pico-8 play session: no input (idle), after a click and taps of 🅾, ❎, 🅾+❎, 🅾 in the second before t = 0

[t = 2 s] idle ~2s (no d-pad/buttons)
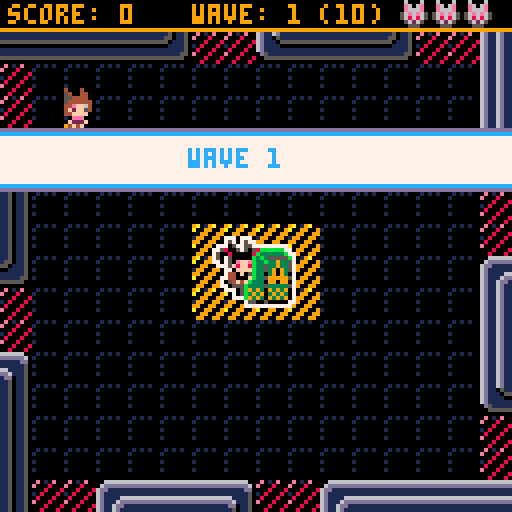
[t = 4 s] idle ~4s (no d-pad/buttons)
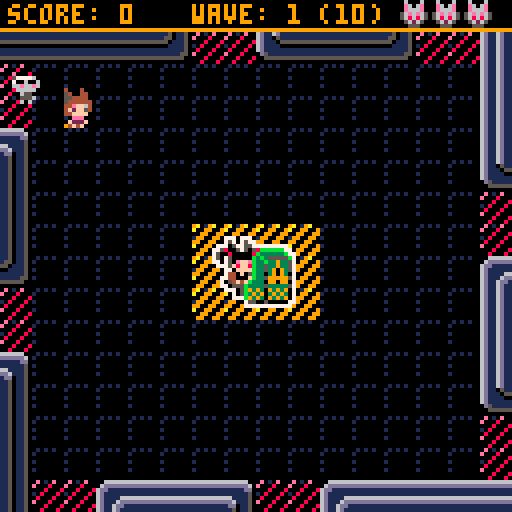
[t = 6 s] idle ~6s (no d-pad/buttons)
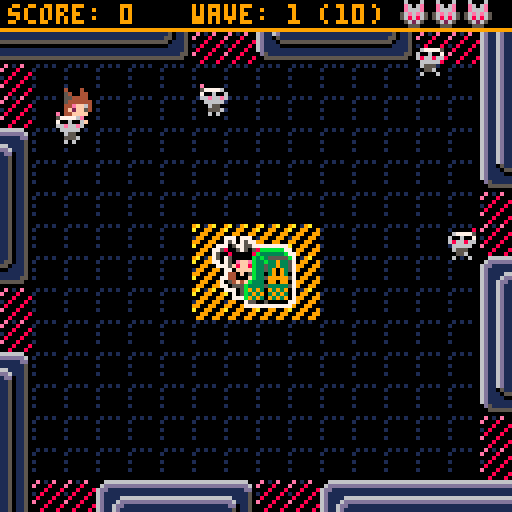
[t = 8 s] idle ~8s (no d-pad/buttons)
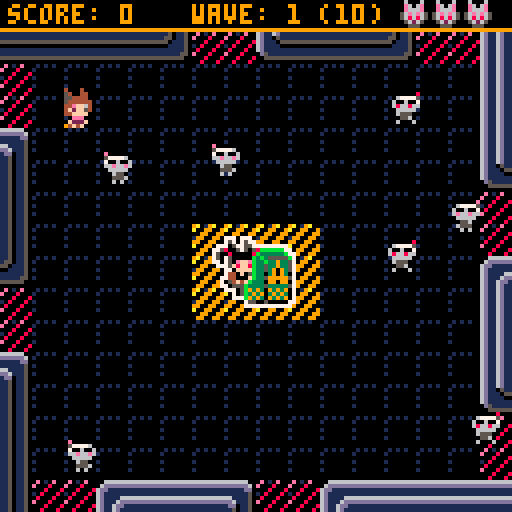

pico-8 cartridge
version 29
__lua__
-- cathack
-- by jessicatz

entities = {}
scenes = {}

fc = 1
fade_scr_val = 0

k_left = 0
k_right = 1
k_up = 2
k_down = 3
k_o = 4
k_x = 5

function debug(obj, lvl)
 local level = lvl or ""
 if type(obj) == "table" then
  for k, v in pairs(obj) do
   local key = level..k
   if type(v) == "table" then
    printh(key..": ", "log", false)
    debug(v, level.." ")
   elseif type(v) == "number" or type(v) == "string" then
    printh(key..": "..v, "log", false)
   elseif type(v) == "boolean" then
    printh(key..": "..(v and "true" or "false"), "log", false)
   else
    printh(key..": ["..type(v).."]", "log", false)
   end
  end
 end
end

function fade_scr(fa)
 fa=max(min(1,fa),0)
 local fades={
  {1,1,1,1,0,0,0,0},
  {2,2,2,1,1,0,0,0},
  {3,3,4,5,2,1,1,0},
  {4,4,2,2,1,1,1,0},
  {5,5,2,2,1,1,1,0},
  {6,6,13,5,2,1,1,0},
  {7,7,6,13,5,2,1,0},
  {8,8,9,4,5,2,1,0},
  {9,9,4,5,2,1,1,0},
  {10,15,9,4,5,2,1,0},
  {11,11,3,4,5,2,1,0},
  {12,12,13,5,5,2,1,0},
  {13,13,5,5,2,1,1,0},
  {14,9,9,4,5,2,1,0},
  {15,14,9,4,5,2,1,0}
 }

 for n=1,15 do
  pal(n,fades[n][flr(fa/(1/8))+1],1)
 end
end

function wait(frames)
 for i=0,frames do
  yield()
 end
end

function outcubic(t, b, c, d)
 return c * (((t / d - 1) ^ 3) + 1) + b
end

function lerp(a, b, t)
 return a + (b - a) * t
end

function collide(a, b)
 return a.x1 < b.x2 and
        b.x1 < a.x2 and
        a.y1 < b.y2 and
        b.y1 < a.y2
end

function solid(x, y)
 if (x < 0 or x >= 128 or y < 8 or y >= 128) return -1
 local sprite = mget(x / 8, y / 8)
 if (fget(sprite, 0)) return sprite
end

function merge(a, b)
 for k, v in pairs(b) do
  a[k] = v
 end
end

function bbox(entity)
 local x1 = entity.x + entity.bbox.x
 local y1 = entity.y + entity.bbox.y
 return {
  x1 = x1,
  y1 = y1,
  x2 = x1 + entity.bbox.w,
  y2 = y1 + entity.bbox.h,
  center_x = x1 + entity.bbox.w / 2,
  center_y = y1 + entity.bbox.h / 2
 }
end

function add_scene(scene)
 add(scenes, scene)
 entities = scene.entities
end

function del_scene(scene)
 del(scenes, scene)
 entities = scenes[#scenes].entities
end

function particle(x, y, type, args)
 local self = {
  type = type,
  x = x, y = y,
  w = 0, h = 0,
  t = 1, t_end = 1,
  flip_x = false, flip_y = false,
  frames = {},
  frame = 1
 }

 merge(self, args or {})

 function self:draw()
  spr(self.frames[self.frame], self.x, self.y,
   self.w / 8, self.h / 8, self.flip_x, self.flip_y)
 end

 function self:update() end

 function self:updater()
  while true do
   if self.t >= self.t_end then
    del(entities, self)
    return
   end

   self.frame = 1 + min(
     #self.frames - 1,
     flr(self.t / (self.t_end / #self.frames)))

   self:update()

   self.t += 1
   yield()
  end
 end

 local types = {
  dust = {
   x = x + 1 - rnd(2),
   y = y + 1 - rnd(3),
   r = 1,
   r_end = rnd(1) + 1,
   t_end = 4 + rnd(5),
   frames = {7, 7, 7, 6},
   draw = function ()
    circfill(self.x, self.y, self.r,
     self.frames[self.frame])
   end,
   update = function ()
    self.r = min(self.r + self.r_end / self.t_end, self.r_end)
   end
  },
  dash_blink = {
   x = x - 3,
   y = y - 3,
   w = 8,
   h = 8,
   frames = {78, 77, 76, 76, 77, 78},
   t_end = 6
  },
  whack_sprite_lr = {
   w = 8,
   h = 16,
   frames = {108, 109},
   t_end = 4
  },
  whack_sprite_ud = {
   w = 16,
   h = 8,
   frames = {110, 126},
   t_end = 4
  },
  explosion_puff = {
   r = 1,
   r_end = rnd(2) + 1,
   t_end = 7,
   frames = {4, 8, 9, 10, 9, 8, 4},
   draw = function ()
    circfill(self.x, self.y, self.r,
     self.frames[1 + flr(rnd(#self.frames - 1))])
   end,
   update = function ()
    self.r = min(self.r + self.r_end / self.t_end, self.r_end)
   end
  },
  explosion = {
   t_end = 2,
   update = function ()
    for i = 0, 20 do
     add(entities, particle(x - 7 + rnd(14),
      y - 7 + rnd(14), "explosion_puff"))
    end
   end
  },
  wave_splash = {
   t_end = 60,
   draw = function ()
    local h = 16

    if self.t <= 10 then
     h = outcubic(self.t, 0, 16, 10)
    elseif self.t >= 50 then
     h = outcubic(self.t - 50, 16, -16, 10)
    end

    sspr(0, 16, 8, 16, 0, self.y + 8 - h / 2, 128, h)
    color(12)
    cursor(self.x, self.y + 5)
    print("wave "..self.wave)
   end,
   update = function ()
    self.x = outcubic(self.t, 0, 48, self.t_end / 3)
   end
  },
  gun_flame_lr = {
    w = 8,
    h = 8,
    frames = {130, 131},
    t_end = 2
  },
  gun_flame_ud = {
    w = 8,
    h = 8,
    frames = {128, 129},
    t_end = 2
  },
  tron = {
   t_end = 60,
   dy = 0,
   turn_t = 0,
   update = function ()
    self.x = lerp(0, 128, self.t / self.t_end)
    if self.turn_t <= 0 and rnd(10) < 1 then
     self.dy = 1.5
     if (rnd(1) < 0.5) self.dy = -1.5
     self.turn_t = 1 + rnd(10)
    end

    if self.turn_t > 0 then
     self.y += self.dy
     self.turn_t -= 1
    end
   end,
   draw = function ()
    pset(self.x, self.y, 8)
   end
  }
 }

 merge(self, types[type])

 self.threads = {
  cocreate(self.updater)
 }

 return self
end

function title_scene(init)
 local scene = {entities = init}

 function title(buttons)
  local self = {
   buttons = buttons,
   cursor = {1, 1}
  }

  function self:draw()
   rectfill(0, 0, 128, 128, 1)
   spr(192, 16, 16, 12, 2)
  end

  function self:tron()
   while true do
    add(scene.entities, particle(0, 32, "tron"))
    wait(30)
   end
  end

  function self:input()
   while true do
    local dx = 0
    local dy = 0
    local cur = self.cursor

    if (btnp(k_left)) dx = -1 sfx(6)
    if (btnp(k_right)) dx = 1 sfx(6)
    if (btnp(k_up)) dy = -1 sfx(6)
    if (btnp(k_down)) dy = 1 sfx(6)

    local new_x = cur[1] + dx
    local new_y = cur[2] + dy

    if (new_x < 1) new_x = 3
    if (new_x > 3) new_x = 1
    if (new_y < 1) new_y = 2
    if (new_y > 2) new_y = 1

    if self.buttons[new_y][new_x] == 0 then
     new_x -= dx
     new_y -= dy
    end

    cur[1] = new_x
    cur[2] = new_y

    for y = 1, #self.buttons do
     for x = 1, #self.buttons[y] do
      if self.buttons[y][x] != 0 then
       self.buttons[y][x].active =
        x == cur[1] and y == cur[2]
      end
     end
    end

    if btnp(k_x) then
     sfx(7)
     for i = 0, 12 do
      self.buttons[cur[2]][cur[1]].active = i % 2 == 0
      wait(1)
     end
     local btn_value = self.buttons[cur[2]][cur[1]].value

     if btn_value != "config" then
      for i = 1, 8 do
       fade_scr_val = i / 8
       wait(1)
      end
      fade_scr_val = 0
      add_scene(game_scene({players = btn_value}))
     else
      keyconfig()
     end
    end

    yield()
   end
  end

  self.threads = {
   cocreate(self.input),
   --cocreate(self.tron)
  }

  return self
 end

 function button(init)
  local self = {
   active = false,
   frames = {0, -8, 0, 8},
   frame = 1
  }

  function self:draw()
   self.frame = 1 + flr(fc / 4) % #self.frames

   pal()
   if (self.sprite) self:sprite()

   color(12)
   if (self.active) pal(12, 8) color(8)

   if self.texts[1] then
    spr(204, self.x, self.y)
    spr(205, self.x + 8, self.y)
    spr(205, self.x + 16, self.y)
    spr(205, self.x + 24, self.y)
    print(self.texts[1],
     self.x + 32/2 - #self.texts[1] * 4 / 2 + 1, self.y + 3)
   end

   if self.texts[2] then
    spr(204, self.x, self.y + 10)
    spr(205, self.x + 8, self.y + 10)
    spr(205, self.x + 16, self.y + 10)
    spr(205, self.x + 24, self.y + 10)
    spr(220, self.x, self.y + 8 + 10)
    print(self.texts[2], self.x + 5, self.y + 13)
    color(13)
    print(self.texts[3], self.x + 5, self.y + 13 + 6)
   end
  end

  merge(self, init)

  return self
 end

 local btn_foxeh = button({
  x = 12, y = 80,
  texts = {"1p", "foxeh", "melee"},
  value = {"foxeh"},
  sprite = function (self)
   local offset = self.frames[self.frame]
   if (not self.active) offset = 0
   sspr(32 + offset, 32, 8, 16, 18, 40, 16, 32)
  end
 })
 local btn_wolfie = button({
  x = 48, y = 80,
  texts = {"1p", "wolfie", "ranged"},
  value = {"wolfie"},
  sprite = function (self)
   local offset = self.frames[self.frame]
   if (not self.active) offset = 0
   sspr(32 + offset, 48, 8, 16, 54, 40, 16, 32)
  end
 })
 local btn_foxeh_wolfie = button({
  x = 84, y = 80,
  texts = {"2p", "foxeh+\nwolfie", ""},
  value = {"foxeh", "wolfie"},
  sprite = function (self)
   local offset = self.frames[self.frame]
   if (not self.active) offset = 0
   sspr(32 + offset, 32, 8, 16, 84, 40, 16, 32)
   sspr(32 + offset, 48, 8, 16, 94, 43, 16, 32)
  end
 })
 local btn_config = button({
  x = 48, y = 112,
  texts = {"config", nil, nil},
  value = "config"
 })

 add(scene.entities, title({
  {btn_foxeh, btn_wolfie, btn_foxeh_wolfie},
  {0, btn_config, 0}
 }))
 add(scene.entities, btn_foxeh)
 add(scene.entities, btn_wolfie)
 add(scene.entities, btn_foxeh_wolfie)
 --add(scene.entities, btn_config)

 return scene
end

function game_scene(init)
 local scene = {
  entities = {}
 }

 function bump(entity)
  local bbox = bbox(entity)
  return solid(bbox.x1, bbox.y1) or solid(bbox.x2, bbox.y1) or
   solid(bbox.x1, bbox.y2) or solid(bbox.x2, bbox.y2)
 end

 function bg()
  local self = {threads = {}}

  function self:draw()
   map(0, 0, 0, 0, 16, 16)
  end

  return self
 end

 function kitty()
  local self = {
   x = 49, y = 59,
   frames = {7, 10},
   frame = 1
  }

  function self:draw()
   palt(0, false)
   palt(12, true)
   spr(self.frames[self.frame], self.x, self.y, 3, 2)
   spr(39, self.x + 9, self.y + 2, 2, 2)
   palt()
  end

  function self:anim()
   while true do
    self.frame = 1 + flr(fc / 6) % #self.frames
    yield()
   end
  end

  self.threads = {
   cocreate(self.anim)
  }

  return self
 end

 function candy(x, y, for_player)
  local self = {
   player = for_player,
   x = x, y = y,
   x_start = x, y_start = y,
   x_end = flr(rnd(15)),
   y_end = flr(rnd(15)),
   dx = 1 - flr(rnd(3)),
   dy = 1 - flr(rnd(3))
  }

  function self:draw()
   rectfill(self.x, self.y, self.x + 1, self.y + 1,9  + flr(rnd(2)))
  end

  function self:update()
   for i = 0, 15 do
    self.x = self.x_start + self.dx * outcubic(i, 0, self.x_end, 15)
    self.y = self.y_start + self.dy * outcubic(i, 0, self.y_end, 15)
    yield()
   end

   self.x_start = self.x
   self.y_start = self.y

   for i = 0, 20 do
    self.x_end = bbox(self.player).center_x
    self.y_end = bbox(self.player).center_y
    self.x = outcubic(i, self.x_start, self.x_end - self.x_start, 20)
    self.y = outcubic(i, self.y_start, self.y_end - self.y_start, 20)
    yield()
   end

   sfx(8)
   scene.score:add(1)
   del(scene.entities, self)
  end

  self.threads = {
   cocreate(self.update)
  }

  return self
 end

 function enemy(x, y)
  local self = {
   x = x, y = y,
   bbox = {
    x = 1, y = 1,
    w = 4, h = 6
   },
   speed = 0.25,
   frames = {92, 93},
   frame = 1,
   flip = false,
   target_x = 60,
   target_y = 68
  }

  function self:move()
   while true do
    local x = self.target_x
    local y = self.target_y
    local distance = sqrt((x - flr(self.x)) ^ 2 + (y - flr(self.y)) ^ 2)
    local step_x = self.speed * (x - self.x) / distance
    local step_y = self.speed * (y - self.y) / distance

    self.flip = step_x < 0

    local bumped = false
    local hit_kitty = false
    for i = 0, distance / self.speed do
     self.x += step_x
     bumped = bump(self)
     if (bumped) self.x -= step_x
     if (bumped and fget(bumped, 2)) hit_kitty = true break

     self.y += step_y
     bumped = bump(self)
     if (bumped) self.y -= step_y
     if (bumped and fget(bumped, 2)) hit_kitty = true break
     yield()
    end

    if hit_kitty then
     scene.enemy_controller:destroy(self)
     scene.score:hurt_kitty()
    end

    yield()
   end
  end

  function self:anim()
   local i = 1
   while true do
    self.frame = 1 + flr(i / 6) % #self.frames
    if (i % 12 == 0) sfx(2)
    i += 1
    yield()
   end
  end

  function self:draw()
   palt(0, false)
   palt(3, true)
   self.frame = min(self.frame, #self.frames)
   spr(self.frames[self.frame],
    self.x, self.y, 1, 1, self.flip)
   palt()
  end

  function self:destroy(by_player)
   add(entities, particle(self.x + 4, self.y + 4, "explosion"))
   sfx(4)

   if by_player then
    for i = 1, 10 do
     add(entities, candy(self.x + 4, self.y + 4, by_player))
    end
   end
  end

  self.threads = {
   cocreate(self.move),
   cocreate(self.anim)
  }

  return self
 end

 function bullet(x, y, dir_x, dir_y, by_player, from_turret)
  local self = {
   player = by_player,
   x = x, y = y,
   bbox = {
    x = 0, y = 4,
    w = 3, h = 3
   },
   dir_x = dx, dir_y = dy,
   dx = 0, dy = 0,
   sprite = 0,
   flip_x = false,
   flip_y = false,
   from_turret = from_turret or false,
   speed = 12
  }

  function self:draw()
   if self.from_turret then
    pal(12, 10)
    pal(13, 9)
   end
   spr(self.sprite, self.x, self.y, 1, 1,
    self.flip_x, self.flip_y)
   pal()
  end

  function self:update()
   while true do
    for i = 1, self.speed do
     self.x += self.dx
     self.y += self.dy

     if (bump(self)) del(scene.entities, self)

     local hits = scene.enemy_controller:enemies_at(bbox(self))

     for enemy in all(hits) do
      scene.enemy_controller:destroy(enemy, self.player)
      scene.score:add(1)
     end
    end

    yield()
   end
  end

  local dx = dir_x
  local dy = dir_y
  local s = 0
  local fx = false
  local fy = false

  self.x += 3 - rnd(6)
  self.y += 3 - rnd(6)

  if dir_x == -1 then
   s = 144
   if (dir_y == -1) dx = -0.7071 dy = -0.7071 s = 145
   if (dir_y == 1) dx = -0.7071 dy = 0.7071 s = 145 fy = true

  elseif dir_x == 1 then
   s = 144
   fx = true
   if (dir_y == -1) dx = 0.7071 dy = -0.7071 s = 145 fx = true
   if (dir_y == 1) dx = 0.7071 dy = 0.7071 s = 145 fx = true fy = true

  elseif dir_y == -1 then
   s = 146
   dy = -1

  elseif dir_y == 1 then
   s = 146
   fy = true
   dy = 1
  end

  self.dx = dx
  self.dy = dy
  self.sprite = s
  self.flip_x = fx
  self.flip_y = fy

  self.threads = {
   cocreate(self.update)
  }

  return self
 end

 function turret(x, y, by_player)
  local self = {
   x = x, y = y,
   bbox = {
    x = 0, y = 1,
    w = 8, h = 7
   },
   player = by_player,
   facing = "up",
   t_end = 300,
   t = 1
  }

  function self:draw()
   if self.t_end - self.t <= 60 and self.t % 2 == 0 then
    for i = 0, 15 do
     pal(i, 0)
    end
   end

   spr(132, self.x, self.y)
   if (self.facing == "up") spr(133, self.x, self.y - 2)
   if (self.facing == "down") spr(133, self.x, self.y + 2, 1, 1, true, true)
   if (self.facing == "left") spr(134, self.x - 2, self.y, 1, 1, true)
   if (self.facing == "right") spr(134, self.x + 2, self.y)

   pal()
  end

  function self:shoot()
   while true do
    if btn(k_x, self.player.keys) then
     local x = bbox(self).x1
     local y = bbox(self).y1
     local dx = 0
     local dy = 0
     local flip_x = false
     local flip_y = false
     local sprite = "gun_flame_lr"

     if btn(k_left, self.keys) or self.facing == "left" then
      x -= 8
      dx = -1
     elseif btn(k_right, self.keys) or self.facing == "right" then
      x += 4
      flip_x = true
      dx = 1
     elseif btn(k_up, self.keys) or self.facing == "up" then
      y -= 10
      dy = -1
      sprite = "gun_flame_ud"
      flip_y = true
     elseif btn(k_down, self.keys) or self.facing == "down" then
      y += 6
      dy = 1
      sprite = "gun_flame_ud"
     end

     add(scene.entities, particle(x, y,
      sprite, {flip_x = flip_x, flip_y = flip_y}))
     add(scene.entities, bullet(x, y, dx, dy, self.player, true))
     wait(2)
    end
    yield()
   end
  end

  function self:update()
   while true do
    if (self.t == self.t_end) del(scene.entities, self)
    self.facing = self.player.facing
    self.t += 1
    yield()
   end
  end

  sfx(10)

  self.threads = {
   cocreate(self.update),
   cocreate(self.shoot)
  }

  return self
 end

 function player(keys, char)
  local self = {
   keys = keys,
   char = char,
   x = 16, y = 16,
   w = 8, h = 16,
   bbox = {
    x = 2, y = 10,
    w = 4, h = 5
   },
   speed = 2,
   walk_speed = 2,
   walk_speed_shooting = 0.3,
   dash_speed = 6,
   dash_time = 12,
   dash_cooldown = 60,
   special_charge = 0,
   whacking = false,
   shooting = false,
   state = "standing",
   facing = "right",
   dx = 0, dy = 0,
   frames = {},
   frames_foxeh = {
    standing = {
     right = {65},
     left = {68},
     up = {74},
     down = {71}
    },
    walking = {
     right = {65, 64, 65, 66},
     left = {68, 67, 68, 69},
     up = {74, 73, 74, 75},
     down = {71, 70, 71, 72}
    },
    dashing = {
     right = {65},
     left = {68},
     up = {74},
     down = {71}
    }
   },
   frames_wolfie = {
    standing = {
     right = {97},
     left = {100},
     up = {106},
     down = {102}
    },
    walking = {
     right = {97, 96, 97, 98},
     left = {100, 99, 100, 101},
     up = {106, 105, 106, 107},
     down = {103, 102, 103, 104}
    }
   },
   frame = 1
  }

  function self:draw()
   self.frame = min(self.frame,
    #self.frames[self.state][self.facing])
   spr(self.frames[self.state][self.facing][self.frame],
    self.x, self.y, 1, 2)
  end

  function self:anim()
   local i = 1
   while true do
    self.frame = 1 + flr(i / 2) %
     #self.frames[self.state][self.facing]

    if self.state == "walking" then
     if i % flr(2 + rnd(4)) == 0 then
      add(scene.entities, particle(
       self.x + self.w / 2, self.y + self.h - 1, "dust"))
     end

     if (i % 4 == 0) sfx(0)
    end

    i += 1
    yield()
   end
  end

  function self:dash()
   while true do
    if btn(k_o, self.keys) and self.state == "walking" then
     self.state = "dashing"
     sfx(1)
     add(scene.entities, particle(
      bbox(self).x2,
      bbox(self).center_y, "dash_blink"))
     self.speed = self.dash_speed
     wait(self.dash_time)
     self.speed = self.walk_speed
     self.state = "standing"
     wait(self.dash_cooldown)
    end

    yield()
   end
  end

  function self:do_whack()
   self.whacking = true
   sfx(3)
   local x = self.x
   local y = self.y + 3
   local flip_x = false
   local flip_y = false
   local sprite = "whack_sprite_lr"
   local hitbox = {8, 16}

   if (self.facing == "left") x -= 3
   if (self.facing == "right") x += self.bbox.w flip_x = true
   if self.facing == "up" then
    x -= 4
    sprite = "whack_sprite_ud"
    hitbox = {16, 8}
   elseif self.facing == "down" then
    x -= 4
    y += self.bbox.h + 4
    flip_y = true
    sprite = "whack_sprite_ud"
   end

   add(scene.entities, particle(
    x, y, sprite, {flip_x = flip_x, flip_y = flip_y}))

   local hits = scene.enemy_controller:enemies_at({
    x1 = x, y1 = y,
    x2 = x + hitbox[1], y2 = y + hitbox[2]
   })

   for enemy in all(hits) do
    scene.enemy_controller:destroy(enemy, self)
    scene.score:add(1)
   end

   if #hits >= 3 or (#hits > 0 and self.state == "dashing") then
    camera(1, 0)
    wait(1)
    camera(-1, 0)
    wait(1)
    camera()
   end

   self.whacking = false
  end

  function self:whack()
   while true do
    if btn(k_x, self.keys) then
     if self.state == "dashing" then
      while self.state == "dashing" do
       self:do_whack()
       wait(1)
      end
     else
      self:do_whack()
      wait(6)
     end
    end
    yield()
   end
  end

  function self:shoot()
   while true do
    if btn(k_x, self.keys) then
     sfx(9)
     self.shooting = true

     local x = bbox(self).x1
     local y = bbox(self).y1
     local dx = 0
     local dy = 0
     local flip_x = false
     local flip_y = false
     local sprite = "gun_flame_lr"

     if (btn(k_left, self.keys) or self.facing == "left") x -= 8 dx = -1
     if (btn(k_right, self.keys) or self.facing == "right") x += 4 flip_x = true dx = 1
     if btn(k_up, self.keys) or self.facing == "up" then
      y -= 10
      dy = -1
      sprite = "gun_flame_ud"
      flip_y = true
     elseif btn(k_down, self.keys) or self.facing == "down" then
      y += 6
      dy = 1
      sprite = "gun_flame_ud"
     end

     add(scene.entities, particle(x, y,
      sprite, {flip_x = flip_x, flip_y = flip_y}))
     add(scene.entities, bullet(x, y, dx, dy, self))
     wait(2)
     self.shooting = false
    end
    yield()
   end
  end

  function self:drop_turret()
   while true do
    if btn(k_o, self.keys) then
     local turret = turret(self.x , self.y, self)
     add(scene.entities, turret)
     wait(turret.t_end)
    end
    yield()
   end
  end

  function self:walk()
   while true do
    local dx = 0
    local dy = 0
    local btn_left = btn(k_left, self.keys)
    local btn_right = btn(k_right, self.keys)
    local btn_up = btn(k_up, self.keys)
    local btn_down = btn(k_down, self.keys)

    if btn_left then
     self.facing = "left"
     dx = -1
     if (btn_up) dx = -0.7071 dy = -0.7071
     if (btn_down) dx = -0.7071 dy = 0.7071

    elseif btn_right then
     self.facing = "right"
     dx = 1
     if (btn_up) dx = 0.7071 dy = -0.7071
     if (btn_down) dx = 0.7071 dy = 0.7071

    elseif btn_up then
     self.facing = "up"
     dy = -1

    elseif btn_down then
     self.facing = "down"
     dy = 1
    end

    self.dx = dx
    self.dy = dy
    yield()
   end

  end

  function self:move()
   while true do
    if self.dx != 0 or self.dy != 0 then
     if (self.state != "dashing") self.state = "walking"
    else
     if (self.state != "dashing") self.state = "standing"
    end

    for i = 1, self.speed * (self.shooting and self.walk_speed_shooting or 1) do
     self.x += self.dx
     if (bump(self)) self.x -= self.dx

     self.y += self.dy
     if (bump(self)) self.y -= self.dy
    end

    yield()
   end
  end

  self.frames = self["frames_"..self.char]
  self.key_o = self.char == "foxeh" and self.dash or self.drop_turret
  self.key_x = self.char == "foxeh" and self.whack or self.shoot

  self.threads = {
   cocreate(self.walk),
   cocreate(self.key_o),
   cocreate(self.key_x),
   cocreate(self.move),
   cocreate(self.anim)
  }

  return self
 end

 function enemy_controller()
  local self = {
   spawn_points = {},
   enemies = {},
   wave = 0,
   countdown = 0
  }

  function self:draw()
   print("wave: "..self.wave.." ("..self.countdown..")", 48, 1)
  end

  function self:update()
   while true do
    if self.countdown == 0 then
     self.wave += 1
     self.countdown = self.wave * 10

     add(scene.entities, particle(
      0, 32, "wave_splash", {wave = self.wave}))
     wait(60)

     local delay = 200 / self.countdown
     for i = 1, self.countdown do
      local spawn = self.spawn_points[1 + flr(rnd(#self.spawn_points))]
      local enemy = enemy(spawn[1], spawn[2])
      add(entities, enemy)
      add(self.enemies, enemy)
      wait(delay)
     end
    end

    yield()
   end
  end

  function self:destroy(enemy, by_player)
   enemy:destroy(by_player)
   del(entities, enemy)
   del(self.enemies, enemy)
   self.countdown -= 1
  end

  function self:enemies_at(target_bbox)
   local hits = {}
   for enemy in all(self.enemies) do
    if collide(bbox(enemy), target_bbox) then
     add(hits, enemy)
    end
   end
   return hits
  end

  for x = 0, 15 do
   for y = 0, 15 do
    if (fget(mget(x, y), 1)) add(self.spawn_points, {x * 8, y * 8})
   end
  end

  self.threads = {
   cocreate(self.update)
  }

  return self
 end

 function score()
  local self = {
   score = 0,
   kitty_hp = 3
  }

  function self:add(points)
   self.score += points
  end

  function self:hurt_kitty()
   self.kitty_hp -= 1
  end

  function self:draw()
   print("score: "..self.score, 2, 1, 9)

   for i = 1, self.kitty_hp do
    spr(41, 92 + i * 8, 0)
   end
  end

  function self:update()
   while true do
    if self.kitty_hp <= 0 then
     for i = 1, 15 do
      fade_scr_val = i / 15
      wait(1)
     end
     fade_scr_val = 0
     add_scene(game_over_scene({
      score = self.score,
      wave = scene.enemy_controller.wave}))
    end
    yield()
   end
  end

  self.threads = {
   cocreate(self.update)
  }

  return self
 end

 scene.score = score()
 scene.enemy_controller = enemy_controller()

 add(scene.entities, bg())
 add(scene.entities, scene.score)
 add(scene.entities, scene.enemy_controller)
 add(scene.entities, kitty())

 scene.players = {}
 for keys, character in pairs(init.players) do
  local player = player(keys - 1, character)
  add(scene.players, player)
  add(scene.entities, player)
 end

 return scene
end

function game_over_scene(init)
 local scene = {entities = {}}
 merge(scene, init)

 function score_display()
  local self = {threads = {}}

  function self:draw()
   print("game over!\n\nwave: "..scene.wave..
    "\nscore: "..scene.score, 44, 48, 9)
  end

  return self
 end

 add(scene.entities, score_display())

 return scene
end

function _init()
 add_scene(title_scene({}))
end

function _update()
 fc = max(0, fc + 1)

 if (fade_scr_val > 0 and fc % 2 == 0) return

 for entity in all(entities) do
  for thread in all(entity.threads) do
   coresume(thread, entity)
  end
 end
end

function _draw()
 color() cls() pal() palt()
 for _, entity in pairs(entities) do
  if (entity.draw) entity:draw()
 end
 fade_scr(fade_scr_val)
end
__gfx__
000000008e018e009a019a0001010100006666666666666666666600ccccccc777c777ccccccccccccccccc777c777cccccccccc000000000000000000000000
00000000e0088008a00990091000000006dddddddddddddddddddd60ccccccc757c7577cccccccccccccccc757c7577ccccccccc000000000000000000000000
000000000088008800990099000000006dd111111111111111111dd0ccccc777057755777cccccccccccc777057755777ccccccc000000000000000000000000
000000001880088019900990100000006d1111111111111111111150cccc77580057505877cccccccccc77580057505877cccccc000000000000000000000000
000000008800880099009900000000006d1111666666666666111150cccc75008000008057cccccccccc75008000008057cccccc000000000000000000000000
00000000e0088008a0099009100000006d1116dddddddddddd611150cccc75075000000007cccccccccc75075000000007cccccc000000000000000000000000
000000000088008800990099000000006d116dd1111111111dd01150cccc770750effe0707cccccccccc770750effe0707cccccc000000000000000000000000
000000000880088009900990000000006d116d111111111111501150ccccc7775f8ff80777ccccccccccc7775f8ff80777cccccc000000000000000000000000
000000000e010e0000000000000000006d116d111111111111501150ccccccc770ffff77ccccccccccccccc770ffff77cccccccc000000000000000000000000
00000000e000800000000000000000006d116d111111111111501150ccccccc744000f7cccccccccccccccc7440f057ccccccccc000000000000000000000000
000000000008000800000000000000006d116d111111111111501150cccccc77440f0577cccccccccccccc7744000f77cccccccc000000000000000000000000
000000001080008000000000000000006d116d111111111111501150cccccc7054f4f057cccccccccccccc7054f4f057cccccccc000000000000000000000000
000000000800080000000000000000006d116d111111111111501150cccccc7705555577cccccccccccccc7705555577cccccccc000000000000000000000000
00000000e000800000000000000000006d116d111111111111501150ccccccc77705777cccccccccccccccc77705777ccccccccc000000000000000000000000
000000000008000800000000000000006d116d111111111111501150ccccccccc7057cccccccccccccccccccc7057ccccccccccc000000000000000000000000
000000000080008099999999000000006d116d111111111111501150ccccccccc7777cccccccccccccccccccc7777ccccccccccc000000000000000000000000
dddddddd0000000000000000000000006d116d111111111111501150ccccccc7777777cc06000600000000000000000000000000000000000000000000000000
cccccccc0000000000000000000000006d1105111111111115501150cccccccbbbbbb77c0e606e00000000000000000000000000000000000000000000000000
777777770000000000000000000000006d1110555555555555011150ccccccb333333b770e666e00000000000000000000000000000000000000000000000000
777777770000000000000000000000006d1111000000000000111150cccccb3b355555b756e6e650000000000000000000000000000000000000000000000000
777777770000000000000000000000006d1111111111111111111150cccccb33b339335756868650000000000000000000000000000000000000000000000000
777777770000000000000000000000000d5111111111111111111550cccccb335339335705626500000000000000000000000000000000000000000000000000
77777777000000000000000000000000005555555555555555555500cccccb335390935700555000000000000000000000000000000000000000000000000000
77777777000000000000000000000000000000000000000000000000cccccb330390930700000000000000000000000000000000000000000000000000000000
77777777000000000000000000000000000000000000000000000000cccccb335999995700000000000000000000000000000000000000000000000000000000
77777777000000000000000000000000000000000000000000000000ccccb3330990990700000000000000000000000000000000000000000000000000000000
77777777000000000000000000000000000000000000000000000000cccb33335333335700000000000000000000000000000000000000000000000000000000
77777777000000000000000000000000000000000000000000000000cccb93930939390700000000000000000000000000000000000000000000000000000000
77777777000000000000000000000000000000000000000000000000cccb39390393930700000000000000000000000000000000000000000000000000000000
77777777000000000000000000000000000000000000000000000000cccb93930939390700000000000000000000000000000000000000000000000000000000
cccccccc000000000000000000000000000000000000000000000000ccc755005000007700000000000000000000000000000000000000000000000000000000
dddddddd000000000000000000000000000000000000000000000000ccc777777777777c00000000000000000000000000000000000000000000000000000000
000000000000000000000000000000000000000000000000000000000000000000000000000000000000000000000000000c0000000000000000000000000000
0000000000000000000000000000000000000000000000000000000000000000000000000000000000000000000000000007c000000c00000000000000000000
00000000000000000000000000000000000000000000000000000000000000000000000000000000000000000000000000c77c0000c7c000000c000000000000
0000000000000000000000000000000000000000000000000000000000000000000000000000000000000000000000000c77777c0c777c0000ccc00000000000
000000000000000000000000000000000000000000000000000000000000000000000000000000000000000000000000c77777c000c7c000000c000000000000
40004000000000004000400000040004000000000004000440000004000000004000000440000004000000004000000400c77c00000c00000000000000000000
540044004000400054004400004400450004000400440045540000454000000454000045440000444000000444000044000c7000000000000000000000000000
5544440054004400554444000044445500440045004444555540045554000045554004554550055444000044455005540000c000000000000000000000000000
54444440554444005444444004444445004444550444444554444445554444555444444554444445455445545444444583333333e33333330000000000000000
44eff6405444444044eff64004eff6440444444504eff64444eff6445444444544eff64444444444544444454444444457777633577776330000000000000000
4f2ff54044eff6404f2ff540042ff5f404eff644042ff5f44f2ff5f444eff6444f2ff5f444444444444444444444444470060063700600630000000000000000
44ffff004f2ff54044ffff0000ffff44042ff5f400ffff4444ffff444f2ff5f444ffff440444444044444444044444406686686366e66e630000000000000000
0feeef0044ffff000feeef0000feeef000ffff4400feeef00feeeef044ffff440feeeef00f4444f0044444400f4444f036666633366666330000000000000000
9422f00000eee00044f22000000f2249000eee0000022f4400222f4400eeee0044f2220044442200004444000022444433555633336553330000000000000000
44f000000f222f009440f00000000f4400f222f0000f044900f044490f2222f094440f0094440f000f2442f000f0444933655333335556330000000000000000
0000000094f4f0000000000000000000000f4f49000000000000000000f44f90000000000440000000f99f000000000036333633336363330000000000000000
000000000000000000000000000000000000000000000000000000000000000000000000000000000000000000000000007000000000000000000ccccc006000
00000000000000000000000000000000000000000000000000000000000000000000000000000000000000000000000000000000000000000000c776676c0000
0000000000000000000000000000000000000000000000000000000000000000000000000000000000000000000000000007000000000000000006700007c007
00000000000000000000000000000000000000000000000000000000000000000000000000000000000000000000000060c00000000000000000000000000700
0000000000000000000000000000000000000000000000000000000000000000000000000000000000000000000000000c700000000000000000000000000000
70007000000000007000700000070007000000000007000770000007000000007000000770000007000000007000000706000000060000000000000000000000
e700770070007000e70077000077007e000700070077007ee700007e70000007e700007e770000777000000777000077c7000000000000000000000000000000
ee777700e7007700ee777700007777ee0077007e007777eeee7777eee700007eee7777ee766776677700007776677667c6000000700000000000000000000000
77777770ee7777007777777007777777007777ee0777777777777777ee7777ee77777777677777767667766767777776c6000000060000000700cc7070000000
77effe707777777077effe7007effe770777777707effe7777effe777777777777effe77777777776777777677777777c77000007600000000cc776600600000
7f8ff87077effe707f8ff870078ff8f707effe77078ff8f77f8ff8f777effe777f8ff8f7777777777777777777777777c7600000c70000000c76600000000000
77ffff707f8ff87077ffff7007ffff77078ff8f707ffff7777ffff777f8ff8f777ffff777777777777777777777777770c000000c7606000c770000000000000
7fcccf0077ffff707fcccf0000fcccf707ffff7700fcccf77fccccf777ffff777fccccf7077777707777777707777770000000000c600000c760600000000000
06ddf00077ccc70006fdd000000fdd60007ccc77000ddf6007dddf7077cccc7707fddd7000d67d000777777000d76d00000000000c7760007600000000000000
66f000006fdddf006660f00000000f6600fdddf0000f066600f066600fddddf006660f0006660f000fd75df000f066600000000070c776006000000000000000
7600000076f0f0007600000000000067000f0f67000000670000066700f55f60766000007660000000f66f000000066700000000000cc7600000000000000000
00c6c0000c6dc00000070c0000c00060000000000a900a9000000000000000000000000000000000000000000000000000000000000000000000000000000000
0c777c006d76dc00000cd6c000000cdc077777700a900a900cccccaa000000000000000000000000000000000000000000000000000000000000000000000000
c6776dc00c7760006d77777c00667776776666550cd00cd007dddd90000000000000000000000000000000000000000000000000000000000000000000000000
0d77d0000076d00000d77776000c676d766666650cd00cd077650000000000000000000000000000000000000000000000000000000000000000000000000000
7c77c0c0006c0d00070cd67c0000d6dc766666650cd77cd07cccccaa000000000000000000000000000000000000000000000000000000000000000000000000
007d0000c060000000000dc0060d00c0766666650cc76cc005dddd90000000000000000000000000000000000000000000000000000000000000000000000000
00d0700000000600000c0c0000000000556666550076550000000000000000000000000000000000000000000000000000000000000000000000000000000000
00600000000000000000000000000000055555500005500000000000000000000000000000000000000000000000000000000000000000000000000000000000
00000000cc000000000c000000000000000000000000000000000000000000000000000000000000000000000000000000000000000000000000000000000000
00000000d7d0000000cdc00000000000000000000000000000000000000000000000000000000000000000000000000000000000000000000000000000000000
00000000c77c000000d7d00000000000000000000000000000000000000000000000000000000000000000000000000000000000000000000000000000000000
0cdcdd700d77d0000077c00000000000000000000000000000000000000000000000000000000000000000000000000000000000000000000000000000000000
cd777777000c7d0000c7d00000000000000000000000000000000000000000000000000000000000000000000000000000000000000000000000000000000000
0cd7c000000007000007d00000000000000000000000000000000000000000000000000000000000000000000000000000000000000000000000000000000000
00000000000000000007700000000000000000000000000000000000000000000000000000000000000000000000000000000000000000000000000000000000
00000000000000000007000000000000000000000000000000000000000000000000000000000000000000000000000000000000000000000000000000000000
00000000000000000000000000000000000000000000000000000000000000000000000000000000000000000000000000000000000000000000000000000000
00000000000000000000000000000000000000000000000000000000000000000000000000000000000000000000000000000000000000000000000000000000
00000000000000000000000000000000000000000000000000000000000000000000000000000000000000000000000000000000000000000000000000000000
00000000000000000000000000000000000000000000000000000000000000000000000000000000000000000000000000000000000000000000000000000000
00000000000000000000000000000000000000000000000000000000000000000000000000000000000000000000000000000000000000000000000000000000
00000000000000000000000000000000000000000000000000000000000000000000000000000000000000000000000000000000000000000000000000000000
00000000000000000000000000000000000000000000000000000000000000000000000000000000000000000000000000000000000000000000000000000000
00000000000000000000000000000000000000000000000000000000000000000000000000000000000000000000000000000000000000000000000000000000
00000000000000000000000000000000000000000000000000000000000000000000000000000000000000000000000000000000000000000000000000000000
00000000000000000000000000000000000000000000000000000000000000000000000000000000000000000000000000000000000000000000000000000000
00000000000000000000000000000000000000000000000000000000000000000000000000000000000000000000000000000000000000000000000000000000
00000000000000000000000000000000000000000000000000000000000000000000000000000000000000000000000000000000000000000000000000000000
00000000000000000000000000000000000000000000000000000000000000000000000000000000000000000000000000000000000000000000000000000000
00000000000000000000000000000000000000000000000000000000000000000000000000000000000000000000000000000000000000000000000000000000
00000000000000000000000000000000000000000000000000000000000000000000000000000000000000000000000000000000000000000000000000000000
00000000000000000000000000000000000000000000000000000000000000000000000000000000000000000000000000000000000000000000000000000000
00000000000000000000000000000000000000000000000000000000000000000000000000000000000000000000000000ccccccccccccccdd00dd0000000000
0000000000000000000000000000000000000000000000000000000000000000000000000000000000000000000000000c00000000000000d00dd00d00000000
000000000000000000000000000000000000000000000000000000000000000000000000000000000000088800888000c00000000000000000dd00dd00000000
000000000000000000000000000000000000000000000000000000000000000000000000000000000000088820888200c0000000000000000dd00dd000000000
088888888000008888888808888888888009990000999000009999999900099999999009990000999900888228882200c000000000000000dd00dd0000000000
888888888200088888888828888888888209994000999400099999999940999999999409994009994440888208882000c000000000000000d00dd00d00000000
882222222200888222288820222888222209994000999400999444499940994444444409994099944000888208882000c00000000000000000dd00dd00000000
882000000000888200088820000888200009994000999400999400099940994000000009994999440000888208882000c0000000000000000dd00dd000000000
882000000000882200088820000888200009999999999400994400099940994000000009999994400000888208882000c0000000000000000000000000000000
882000000000888888888820000888200009994444999400999999999940994000000009994999000000882208822000c0000000000000000000000000000000
882000000000888888888820000888200009994000999400999999999940994000000009994099900000022000220000c0000000000000000000000000000000
888888888000882222288820000888200009994000999400994444499940999999999009994009990008880088800000c0000000000000000000000000000000
088888888200882000088820000888200009994000999400994000099940099999999409994000999908882088820000c0000000000000000000000000000000
002222222200022000002220000022200000444000044400044000004440004444444400444000044440222002220000c0000000000000000000000000000000
000000000000000000000000000000000000000000000000000000000000000000000000000000000000000000000000c0000000000000000000000000000000
000000000000000000000000000000000000000000000000000000000000000000000000000000000000000000000000c0000000000000000000000000000000
00000000000000000000000000000000000000000000000000000000000000000000000000000000000000000000000000000000000000000000000000000000
00000000000000000000000000000000000000000000000000000000000000000000000000000000000000000000000000000000000000000000000000000000
00000000000000000000000000000000000000000000000000000000000000000000000000000000000000000000000000000000000000000000000000000000
00000000000000000000000000000000000000000000000000000000000000000000000000000000000000000000000000000000000000000000000000000000
00000000000000000000000000000000000000000000000000000000000000000000000000000000000000000000000000000000000000000000000000000000
00000000000000000000000000000000000000000000000000000000000000000000000000000000000000000000000000000000000000000000000000000000
00000000000000000000000000000000000000000000000000000000000000000000000000000000000000000000000000000000000000000000000000000000
00000000000000000000000000000000000000000000000000000000000000000000000000000000000000000000000000000000000000000000000000000000
00000000000000000000000000000000000000000000000000000000000000000000000000000000000000000000000000000000000000000000000000000000
00000000000000000000000000000000000000000000000000000000000000000000000000000000000000000000000000000000000000000000000000000000
00000000000000000000000000000000000000000000000000000000000000000000000000000000000000000000000000000000000000000000000000000000
00000000000000000000000000000000000000000000000000000000000000000000000000000000000000000000000000000000000000000000000000000000
00000000000000000000000000000000000000000000000000000000000000000000000000000000000000000000000000000000000000000000000000000000
00000000000000000000000000000000000000000000000000000000000000000000000000000000000000000000000000000000000000000000000000000000
00000000000000000000000000000000000000000000000000000000000000000000000000000000000000000000000000000000000000000000000000000000
00000000000000000000000000000000000000000000000000000000000000000000000000000000000000000000000000000000000000000000000000000000
__gff__
0005000001010100000000000000000000020000010101000000000000000000000000000101010000000000000000000000000000000000000000000000000000000000000000000000000000000000000000000000000000000000000000000000000000000000000000000000000000000000000000000000000000000000
0000000000000000000000000000000000000000000000000000000000000000000000000000000000000000000000000000000000000000000000000000000000000000000000000000000000000000000000000000000000000000000000000000000000000000000000000000000000000000000000000000000000000000
__map__
1212121212121212121212121212121200000000000000000000000000000000000000000000000000000000000000000000000000000000000000000000000000000000000000000000000000000000000000000000000000000000000000000000000000000000000000000000000000000000000000000000000000000000
2525252525261111242525252611111400000000000000000000000000000000000000000000000000000000000000000000000000000000000000000000000000000000000000000000000000000000000000000000000000000000000000000000000000000000000000000000000000000000000000000000000000000000
1103030303030303030303030303031400000000000000000000000000000000000000000000000000000000000000000000000000000000000000000000000000000000000000000000000000000000000000000000000000000000000000000000000000000000000000000000000000000000000000000000000000000000
1103030303030303030303030303031400000000000000000000000000000000000000000000000000000000000000000000000000000000000000000000000000000000000000000000000000000000000000000000000000000000000000000000000000000000000000000000000000000000000000000000000000000000
0603030303030303030303030303031400000000000000000000000000000000000000000000000000000000000000000000000000000000000000000000000000000000000000000000000000000000000000000000000000000000000000000000000000000000000000000000000000000000000000000000000000000000
1603030303030303030303030303032400000000000000000000000000000000000000000000000000000000000000000000000000000000000000000000000000000000000000000000000000000000000000000000000000000000000000000000000000000000000000000000000000000000000000000000000000000000
1603030303030303030303030303031100000000000000000000000000000000000000000000000000000000000000000000000000000000000000000000000000000000000000000000000000000000000000000000000000000000000000000000000000000000000000000000000000000000000000000000000000000000
1603030303030202020203030303031100000000000000000000000000000000000000000000000000000000000000000000000000000000000000000000000000000000000000000000000000000000000000000000000000000000000000000000000000000000000000000000000000000000000000000000000000000000
2603030303030201010203030303030400000000000000000000000000000000000000000000000000000000000000000000000000000000000000000000000000000000000000000000000000000000000000000000000000000000000000000000000000000000000000000000000000000000000000000000000000000000
1103030303030202020203030303031400000000000000000000000000000000000000000000000000000000000000000000000000000000000000000000000000000000000000000000000000000000000000000000000000000000000000000000000000000000000000000000000000000000000000000000000000000000
1103030303030303030303030303031400000000000000000000000000000000000000000000000000000000000000000000000000000000000000000000000000000000000000000000000000000000000000000000000000000000000000000000000000000000000000000000000000000000000000000000000000000000
0603030303030303030303030303031400000000000000000000000000000000000000000000000000000000000000000000000000000000000000000000000000000000000000000000000000000000000000000000000000000000000000000000000000000000000000000000000000000000000000000000000000000000
1603030303030303030303030303032400000000000000000000000000000000000000000000000000000000000000000000000000000000000000000000000000000000000000000000000000000000000000000000000000000000000000000000000000000000000000000000000000000000000000000000000000000000
1603030303030303030303030303031100000000000000000000000000000000000000000000000000000000000000000000000000000000000000000000000000000000000000000000000000000000000000000000000000000000000000000000000000000000000000000000000000000000000000000000000000000000
1603030303030303030303030303031100000000000000000000000000000000000000000000000000000000000000000000000000000000000000000000000000000000000000000000000000000000000000000000000000000000000000000000000000000000000000000000000000000000000000000000000000000000
1611110405050506111104050505050500000000000000000000000000000000000000000000000000000000000000000000000000000000000000000000000000000000000000000000000000000000000000000000000000000000000000000000000000000000000000000000000000000000000000000000000000000000
0000000000000000000000000000000000000000000000000000000000000000000000000000000000000000000000000000000000000000000000000000000000000000000000000000000000000000000000000000000000000000000000000000000000000000000000000000000000000000000000000000000000000000
0000000000000000000000000000000000000000000000000000000000000000000000000000000000000000000000000000000000000000000000000000000000000000000000000000000000000000000000000000000000000000000000000000000000000000000000000000000000000000000000000000000000000000
0000000000000000000000000000000000000000000000000000000000000000000000000000000000000000000000000000000000000000000000000000000000000000000000000000000000000000000000000000000000000000000000000000000000000000000000000000000000000000000000000000000000000000
0000000000000000000000000000000000000000000000000000000000000000000000000000000000000000000000000000000000000000000000000000000000000000000000000000000000000000000000000000000000000000000000000000000000000000000000000000000000000000000000000000000000000000
0000000000000000000000000000000000000000000000000000000000000000000000000000000000000000000000000000000000000000000000000000000000000000000000000000000000000000000000000000000000000000000000000000000000000000000000000000000000000000000000000000000000000000
0000000000000000000000000000000000000000000000000000000000000000000000000000000000000000000000000000000000000000000000000000000000000000000000000000000000000000000000000000000000000000000000000000000000000000000000000000000000000000000000000000000000000000
0000000000000000000000000000000000000000000000000000000000000000000000000000000000000000000000000000000000000000000000000000000000000000000000000000000000000000000000000000000000000000000000000000000000000000000000000000000000000000000000000000000000000000
0000000000000000000000000000000000000000000000000000000000000000000000000000000000000000000000000000000000000000000000000000000000000000000000000000000000000000000000000000000000000000000000000000000000000000000000000000000000000000000000000000000000000000
0000000000000000000000000000000000000000000000000000000000000000000000000000000000000000000000000000000000000000000000000000000000000000000000000000000000000000000000000000000000000000000000000000000000000000000000000000000000000000000000000000000000000000
0000000000000000000000000000000000000000000000000000000000000000000000000000000000000000000000000000000000000000000000000000000000000000000000000000000000000000000000000000000000000000000000000000000000000000000000000000000000000000000000000000000000000000
0000000000000000000000000000000000000000000000000000000000000000000000000000000000000000000000000000000000000000000000000000000000000000000000000000000000000000000000000000000000000000000000000000000000000000000000000000000000000000000000000000000000000000
0000000000000000000000000000000000000000000000000000000000000000000000000000000000000000000000000000000000000000000000000000000000000000000000000000000000000000000000000000000000000000000000000000000000000000000000000000000000000000000000000000000000000000
0000000000000000000000000000000000000000000000000000000000000000000000000000000000000000000000000000000000000000000000000000000000000000000000000000000000000000000000000000000000000000000000000000000000000000000000000000000000000000000000000000000000000000
0000000000000000000000000000000000000000000000000000000000000000000000000000000000000000000000000000000000000000000000000000000000000000000000000000000000000000000000000000000000000000000000000000000000000000000000000000000000000000000000000000000000000000
0000000000000000000000000000000000000000000000000000000000000000000000000000000000000000000000000000000000000000000000000000000000000000000000000000000000000000000000000000000000000000000000000000000000000000000000000000000000000000000000000000000000000000
0000000000000000000000000000000000000000000000000000000000000000000000000000000000000000000000000000000000000000000000000000000000000000000000000000000000000000000000000000000000000000000000000000000000000000000000000000000000000000000000000000000000000000
